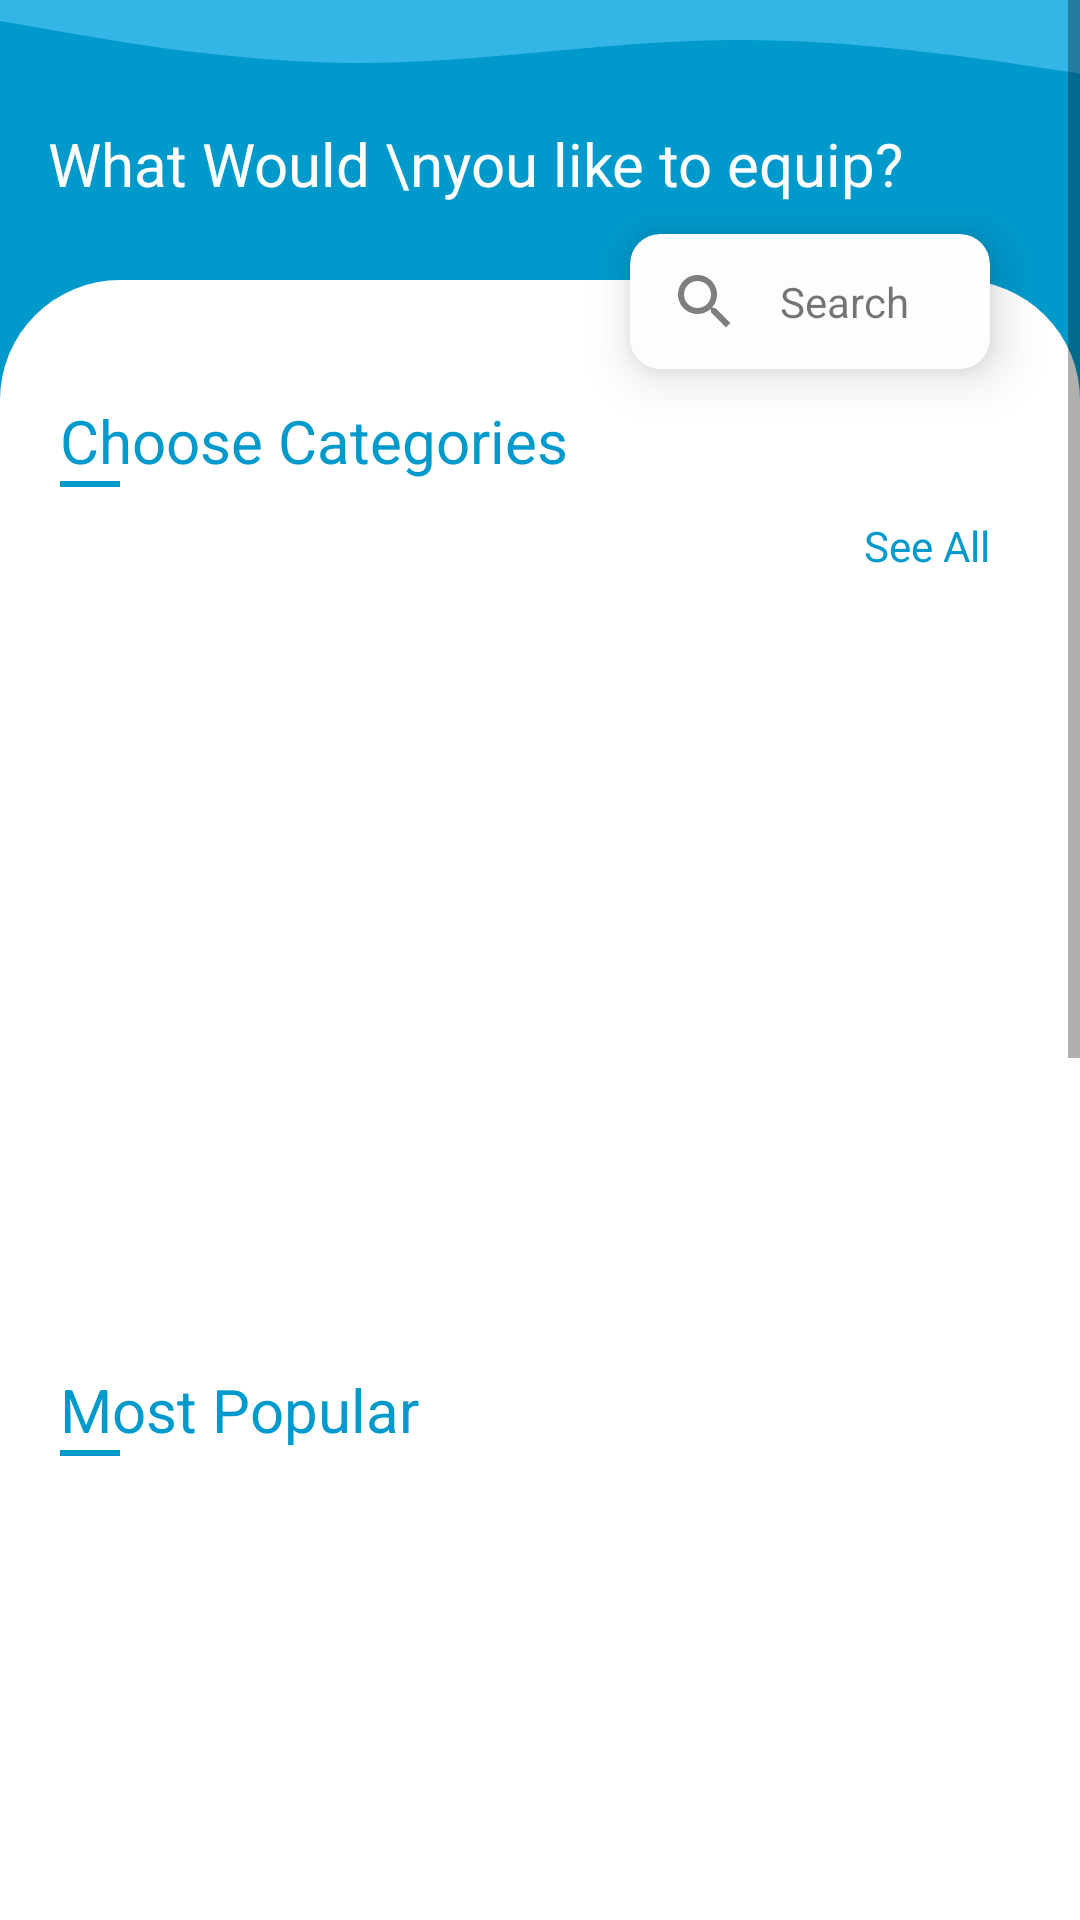

Reconstruct the res/layout file that produces this screen, plus the resources it refers to.
<!-- AndroidManifest.xml: activity theme AppTheme.NoActionBar -->
<!-- res/layout/fragment_home.xml -->
<?xml version="1.0" encoding="utf-8"?>
<ScrollView xmlns:android="http://schemas.android.com/apk/res/android"
    xmlns:app="http://schemas.android.com/apk/res-auto"
    xmlns:tools="http://schemas.android.com/tools"
    android:layout_width="match_parent"
    android:layout_height="match_parent"
    android:background="@color/colorBackground"
    tools:context=".ui.home.HomeFragment">

    <RelativeLayout
        android:layout_width="match_parent"
        android:layout_height="match_parent"
        android:background="@color/colorPrimaryDark">

        <View
            android:id="@+id/ll1"
            android:layout_width="match_parent"
            android:layout_height="35dp"
            android:background="@drawable/ic_wave_home"
            android:scaleX="-1" />

        <TextView
            android:id="@+id/tv1"
            android:layout_width="wrap_content"
            android:layout_height="wrap_content"
            android:layout_below="@id/ll1"
            android:layout_marginStart="16dp"
            android:layout_marginTop="6dp"
            android:layout_marginEnd="16dp"
            android:fontFamily="sans-serif"
            android:text="What Would \nyou like to equip?"
            android:textColor="@android:color/white"
            android:textSize="20sp" />


        <androidx.cardview.widget.CardView
            android:id="@+id/card_action_search"
            android:layout_width="120dp"
            android:layout_height="45dp"
            android:layout_below="@id/tv1"
            android:layout_alignParentRight="true"
            android:layout_marginHorizontal="30dp"
            android:layout_marginTop="10dp"
            app:cardCornerRadius="10dp"
            app:cardElevation="10dp">


            <RelativeLayout
                android:id="@+id/rl_action_search"
                android:layout_width="match_parent"
                android:layout_height="match_parent"
                android:background="@color/colorBackgroundGlass"
                android:clickable="true"
                android:foreground="?android:attr/selectableItemBackground">

                <ImageView
                    android:id="@+id/iv"
                    android:layout_width="50dp"
                    android:layout_height="match_parent"
                    android:layout_alignParentLeft="true"
                    android:scaleType="center"
                    android:src="@drawable/ic_search" />

                <TextView
                    android:layout_width="wrap_content"
                    android:layout_height="match_parent"
                    android:layout_centerVertical="true"
                    android:layout_toRightOf="@id/iv"
                    android:fontFamily="sans-serif"
                    android:gravity="center_vertical"
                    android:text="Search" />


            </RelativeLayout>
        </androidx.cardview.widget.CardView>

        <RelativeLayout
            android:layout_width="match_parent"
            android:layout_height="match_parent"
            android:layout_below="@id/card_action_search"
            android:layout_marginTop="-30dp"
            android:background="@drawable/background_top_radius">


            <TextView
                android:id="@+id/tvCategories"
                android:layout_width="wrap_content"
                android:layout_height="wrap_content"
                android:layout_marginLeft="20dp"
                android:layout_marginTop="40dp"
                android:fontFamily="sans-serif"
                android:text="Choose Categories"
                android:textColor="@color/colorPrimaryDark"
                android:textSize="20sp" />

            <View
                android:id="@+id/v1"
                android:layout_width="20dp"
                android:layout_height="2dp"
                android:layout_below="@id/tvCategories"
                android:layout_marginLeft="20dp"
                android:background="@color/colorPrimaryDark" />

            <TextView
                android:id="@+id/tvSeeAllCategories"
                android:layout_width="wrap_content"
                android:layout_height="wrap_content"
                android:layout_below="@id/v1"
                android:layout_alignParentEnd="true"
                android:layout_marginTop="10dp"
                android:layout_marginRight="30dp"
                android:clickable="true"
                android:fontFamily="sans-serif"
                android:foreground="?attr/selectableItemBackground"
                android:text="See All"
                android:textColor="@color/colorPrimaryDark"
                android:textSize="14sp" />

            <androidx.recyclerview.widget.RecyclerView
                android:id="@+id/rvCategories"
                android:layout_width="match_parent"
                android:layout_height="215dp"
                android:layout_below="@id/tvSeeAllCategories"
                android:layout_marginTop="20dp" />


            <LinearLayout
                android:layout_width="match_parent"
                android:layout_height="wrap_content"
                android:layout_below="@id/rvCategories"
                android:layout_marginTop="10dp"
                android:orientation="vertical">

                <TextView
                    android:layout_width="wrap_content"
                    android:layout_height="wrap_content"
                    android:layout_marginLeft="20dp"
                    android:layout_marginTop="20dp"
                    android:fontFamily="sans-serif"
                    android:text="Most Popular"
                    android:textColor="@color/colorPrimaryDark"
                    android:textSize="20sp" />

                <View
                    android:layout_width="20dp"
                    android:layout_height="2dp"
                    android:layout_marginLeft="20dp"
                    android:background="@color/colorPrimaryDark" />

                <androidx.recyclerview.widget.RecyclerView
                    android:id="@+id/rvMostPopular"
                    android:layout_width="match_parent"
                    android:layout_height="260dp"
                    android:layout_marginTop="20dp" />



                <TextView
                    android:id="@+id/tvFavorite"
                    android:layout_width="wrap_content"
                    android:layout_height="wrap_content"
                    android:layout_marginLeft="20dp"
                    android:layout_marginTop="30dp"
                    android:fontFamily="sans-serif"
                    android:text="Favorite List"
                    android:textColor="@color/colorPrimaryDark"
                    android:textSize="20sp" />

                <View
                    android:layout_width="20dp"
                    android:layout_height="2dp"
                    android:layout_marginLeft="20dp"
                    android:background="@color/colorPrimaryDark" />


                <TextView
                    android:id="@+id/tvSeeAllFavorite"
                    android:layout_width="wrap_content"
                    android:layout_height="wrap_content"
                    android:layout_gravity="right"
                    android:layout_marginTop="10dp"
                    android:layout_marginRight="30dp"
                    android:clickable="true"
                    android:fontFamily="sans-serif"
                    android:foreground="?attr/selectableItemBackground"
                    android:text="See All"
                    android:textColor="@color/colorPrimaryDark"
                    android:textSize="14sp" />

                <RelativeLayout
                    android:layout_width="match_parent"
                    android:layout_height="match_parent"
                    android:layout_marginTop="20dp">

                    <ScrollView
                        android:layout_width="match_parent"
                        android:layout_height="match_parent">

                        <androidx.recyclerview.widget.RecyclerView
                            android:id="@+id/rvFavorite"
                            android:layout_width="match_parent"
                            android:layout_height="300dp"
                            android:layout_marginBottom="20dp" />

                    </ScrollView>


                    <RelativeLayout
                        android:id="@+id/emptyFav"
                        android:layout_width="wrap_content"
                        android:layout_height="wrap_content"
                        android:layout_centerInParent="true"
                        android:layout_marginTop="40dp"
                        android:layout_marginBottom="120dp">

                        <ImageView
                            android:id="@+id/ivNoFav"
                            android:layout_width="100dp"
                            android:layout_height="100dp"
                            android:layout_centerHorizontal="true"
                            android:src="@drawable/ic_fav" />

                        <TextView
                            android:layout_width="wrap_content"
                            android:layout_height="wrap_content"
                            android:layout_below="@id/ivNoFav"
                            android:layout_centerHorizontal="true"
                            android:layout_marginTop="6dp"
                            android:fontFamily="sans-serif"
                            android:text="No Favorite list."
                            android:textSize="16sp" />
                    </RelativeLayout>

                </RelativeLayout>

            </LinearLayout>

        </RelativeLayout>

    </RelativeLayout>


</ScrollView>
<!-- resources referenced by this layout -->
<resources>
  <color name="colorBackground">#FFFFFFFF</color>
  <color name="colorBackgroundGlass">#1AD8E5F6</color>
  <color name="colorPrimaryDark">@android:color/holo_blue_dark</color>
  <!-- drawable background_top_radius (drawable) -->
  <?xml version="1.0" encoding="utf-8"?>
  <selector xmlns:android="http://schemas.android.com/apk/res/android">
      <item>
          <shape android:shape="rectangle">
              <solid android:color="#FFF" />
              <corners
                  android:topLeftRadius="40dip"
                  android:topRightRadius="40dip" />
          </shape>
      </item>
  
  </selector>
  <!-- drawable ic_fav (drawable) -->
  <vector xmlns:android="http://schemas.android.com/apk/res/android"
      android:width="100dp"
      android:height="100dp"
      android:viewportWidth="511.393"
      android:viewportHeight="511.393">
    <path
        android:pathData="m149.025,384.06c-35.105,0 -63.666,28.561 -63.666,63.667s28.561,63.667 63.666,63.667c35.106,0 63.667,-28.561 63.667,-63.667s-28.56,-63.667 -63.667,-63.667z"
        android:fillColor="#d8d6d6"/>
    <path
        android:pathData="m383.692,384.06c-35.106,0 -63.667,28.561 -63.667,63.667s28.561,63.667 63.667,63.667 63.667,-28.561 63.667,-63.667 -28.56,-63.667 -63.667,-63.667z"
        android:fillColor="#d8d6d6"/>
    <path
        android:pathData="m490.359,128.057h-415.997c-12.192,0 -21.84,10.367 -20.943,22.542l14.12,191.78c0.812,11.027 10.008,19.459 20.925,19.459 0.964,0 136.927,-8.011 360.458,-21.147 9.162,-0.538 16.914,-6.966 19.141,-15.87l42.67,-170.67c3.308,-13.236 -6.709,-26.094 -20.374,-26.094z"
        android:fillColor="#ece2e2"/>
    <path
        android:pathData="m382.92,21.888c-30.808,-30.792 -77.904,-27.67 -105.896,0.639 -27.839,-28.153 -74.885,-31.637 -105.903,-0.633 -25.194,25.206 -31.615,67.076 -3.046,101.983 6.881,8.388 4.68,5.723 91.698,123.087 8.367,11.285 25.271,11.323 33.688,0.067 96.167,-128.621 84.411,-113.205 94.549,-125.644 24.167,-29.642 21.981,-72.414 -5.09,-99.499z"
        android:fillColor="#fe929f"/>
    <path
        android:pathData="m447.692,426.06h-298.525c-41.154,0 -75.747,-30.83 -80.466,-71.715 -0.049,-0.416 1.094,12.263 -24.208,-269.618h-23.468c-11.598,0 -21,-9.402 -21,-21s9.402,-21 21,-21h42.667c10.87,0 19.944,8.296 20.916,19.123l25.844,287.917c2.378,19.567 18.979,34.293 38.715,34.293h298.525c11.598,0 21,9.402 21,21s-9.402,21 -21,21z"
        android:fillColor="#ccc"/>
  </vector>
  <!-- drawable ic_search (drawable) -->
  <vector xmlns:android="http://schemas.android.com/apk/res/android"
      android:width="24dp"
      android:height="24dp"
      android:tint="#80000000"
      android:viewportWidth="24.0"
      android:viewportHeight="24.0">
      <path
          android:fillColor="#FF000000"
          android:pathData="M15.5,14h-0.79l-0.28,-0.27C15.41,12.59 16,11.11 16,9.5 16,5.91 13.09,3 9.5,3S3,5.91 3,9.5 5.91,16 9.5,16c1.61,0 3.09,-0.59 4.23,-1.57l0.27,0.28v0.79l5,4.99L20.49,19l-4.99,-5zM9.5,14C7.01,14 5,11.99 5,9.5S7.01,5 9.5,5 14,7.01 14,9.5 11.99,14 9.5,14z" />
  </vector>
  <!-- drawable ic_wave_home (drawable) -->
  <vector xmlns:android="http://schemas.android.com/apk/res/android"
      android:width="1440dp"
      android:height="320dp"
      android:viewportWidth="1440"
      android:viewportHeight="320">
    <path
        android:pathData="M0,224L80,197.3C160,171 320,117 480,122.7C640,128 800,192 960,192C1120,192 1280,128 1360,96L1440,64L1440,0L1360,0C1280,0 1120,0 960,0C800,0 640,0 480,0C320,0 160,0 80,0L0,0Z"
        android:fillColor="@color/colorPrimary"
        android:fillAlpha="1"/>
  </vector>
  <style name="AppTheme.NoActionBar">
          <item name="windowActionBar">false</item>
          <item name="windowNoTitle">true</item>
  
      </style>
  <color name="colorPrimary">@android:color/holo_blue_light</color>
</resources>
